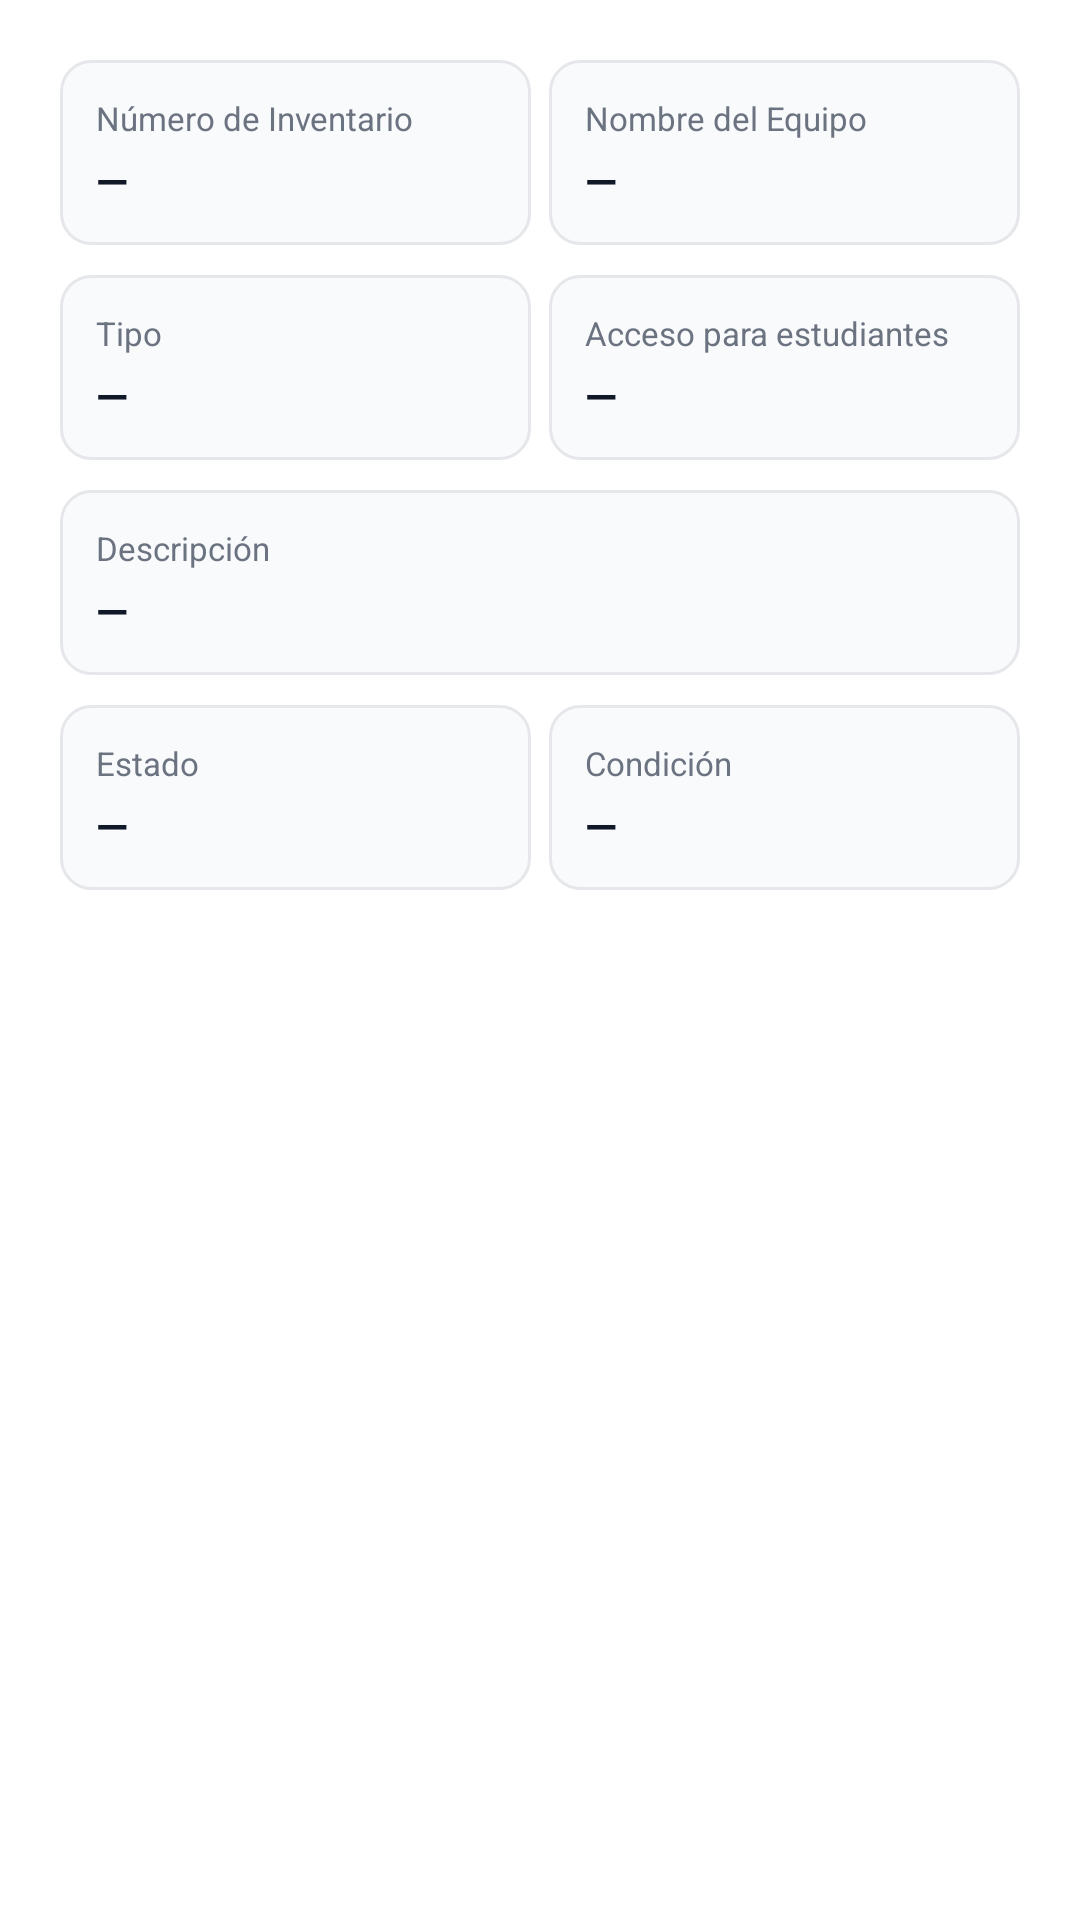

Write the Android layout XML for this screen, with the resource values it uses.
<!-- AndroidManifest.xml: application theme Theme.SGRApp -->
<!-- res/layout/dialog_equipment_detail.xml -->
<?xml version="1.0" encoding="utf-8"?>
<LinearLayout xmlns:android="http://schemas.android.com/apk/res/android"
    android:layout_width="match_parent"
    android:layout_height="wrap_content"
    android:orientation="vertical"
    android:padding="20dp">

    
    <LinearLayout android:layout_width="match_parent" android:layout_height="wrap_content"
        android:orientation="horizontal" android:layout_marginBottom="10dp">

        <LinearLayout android:layout_width="0dp" android:layout_height="match_parent"
            android:layout_weight="1" android:layout_marginEnd="6dp"
            android:orientation="vertical" android:padding="12dp"
            android:background="@drawable/bg_detail_card">
            <TextView android:layout_width="wrap_content" android:layout_height="wrap_content"
                android:text="Número de Inventario" android:textSize="11sp"
                android:textColor="#6B7280" android:layout_marginBottom="4dp"/>
            <TextView android:id="@+id/tvDetailInvNumber"
                android:layout_width="wrap_content" android:layout_height="wrap_content"
                android:text="—" android:textSize="14sp" android:textStyle="bold"
                android:textColor="#111827"/>
        </LinearLayout>

        <LinearLayout android:layout_width="0dp" android:layout_height="match_parent"
            android:layout_weight="1" android:orientation="vertical" android:padding="12dp"
            android:background="@drawable/bg_detail_card">
            <TextView android:layout_width="wrap_content" android:layout_height="wrap_content"
                android:text="Nombre del Equipo" android:textSize="11sp"
                android:textColor="#6B7280" android:layout_marginBottom="4dp"/>
            <TextView android:id="@+id/tvDetailName"
                android:layout_width="wrap_content" android:layout_height="wrap_content"
                android:text="—" android:textSize="14sp" android:textStyle="bold"
                android:textColor="#111827"/>
        </LinearLayout>
    </LinearLayout>

    
    <LinearLayout android:layout_width="match_parent" android:layout_height="wrap_content"
        android:orientation="horizontal" android:layout_marginBottom="10dp">

        <LinearLayout android:layout_width="0dp" android:layout_height="match_parent"
            android:layout_weight="1" android:layout_marginEnd="6dp"
            android:orientation="vertical" android:padding="12dp"
            android:background="@drawable/bg_detail_card">
            <TextView android:layout_width="wrap_content" android:layout_height="wrap_content"
                android:text="Tipo" android:textSize="11sp"
                android:textColor="#6B7280" android:layout_marginBottom="4dp"/>
            <TextView android:id="@+id/tvDetailCategory"
                android:layout_width="wrap_content" android:layout_height="wrap_content"
                android:text="—" android:textSize="14sp" android:textStyle="bold"
                android:textColor="#111827"/>
        </LinearLayout>

        <LinearLayout android:layout_width="0dp" android:layout_height="match_parent"
            android:layout_weight="1" android:orientation="vertical" android:padding="12dp"
            android:background="@drawable/bg_detail_card">
            <TextView android:layout_width="wrap_content" android:layout_height="wrap_content"
                android:text="Acceso para estudiantes" android:textSize="11sp"
                android:textColor="#6B7280" android:layout_marginBottom="4dp"/>
            <TextView android:id="@+id/tvDetailStudents"
                android:layout_width="wrap_content" android:layout_height="wrap_content"
                android:text="—" android:textSize="14sp" android:textStyle="bold"
                android:textColor="#111827"/>
        </LinearLayout>
    </LinearLayout>

    
    <LinearLayout android:layout_width="match_parent" android:layout_height="wrap_content"
        android:orientation="horizontal" android:layout_marginBottom="10dp">

        <LinearLayout android:layout_width="match_parent" android:layout_height="wrap_content"
            android:orientation="vertical" android:padding="12dp"
            android:background="@drawable/bg_detail_card">
            <TextView android:layout_width="wrap_content" android:layout_height="wrap_content"
                android:text="Descripción" android:textSize="11sp"
                android:textColor="#6B7280" android:layout_marginBottom="4dp"/>
            <TextView android:id="@+id/tvDetailDescription"
                android:layout_width="wrap_content" android:layout_height="wrap_content"
                android:text="—" android:textSize="14sp" android:textStyle="bold"
                android:textColor="#111827"/>
        </LinearLayout>
    </LinearLayout>

    
    <LinearLayout android:layout_width="match_parent" android:layout_height="wrap_content"
        android:orientation="horizontal">

        <LinearLayout android:layout_width="0dp" android:layout_height="match_parent"
            android:layout_weight="1" android:layout_marginEnd="6dp"
            android:orientation="vertical" android:padding="12dp"
            android:background="@drawable/bg_detail_card">
            <TextView android:layout_width="wrap_content" android:layout_height="wrap_content"
                android:text="Estado" android:textSize="11sp"
                android:textColor="#6B7280" android:layout_marginBottom="4dp"/>
            <TextView android:id="@+id/tvDetailStatus"
                android:layout_width="wrap_content" android:layout_height="wrap_content"
                android:text="—" android:textSize="14sp" android:textStyle="bold"
                android:textColor="#111827"/>
        </LinearLayout>

        <LinearLayout android:layout_width="0dp" android:layout_height="match_parent"
            android:layout_weight="1" android:orientation="vertical" android:padding="12dp"
            android:background="@drawable/bg_detail_card">
            <TextView android:layout_width="wrap_content" android:layout_height="wrap_content"
                android:text="Condición" android:textSize="11sp"
                android:textColor="#6B7280" android:layout_marginBottom="4dp"/>
            <TextView android:id="@+id/tvDetailCondition"
                android:layout_width="wrap_content" android:layout_height="wrap_content"
                android:text="—" android:textSize="14sp" android:textStyle="bold"
                android:textColor="#111827"/>
        </LinearLayout>
    </LinearLayout>

</LinearLayout>
<!-- resources referenced by this layout -->
<resources>
  <!-- drawable bg_detail_card (drawable) -->
  <?xml version="1.0" encoding="utf-8"?>
  <shape xmlns:android="http://schemas.android.com/apk/res/android">
      <solid android:color="#F9FAFB"/>
      <corners android:radius="10dp"/>
      <stroke android:width="1dp" android:color="#E5E7EB"/>
  </shape>
  <style name="Theme.SGRApp" parent="Theme.MaterialComponents.DayNight.NoActionBar">
          <item name="colorPrimary">@color/green_primary</item>
          <item name="colorPrimaryVariant">@color/green_dark</item>
          <item name="colorOnPrimary">@color/white</item>
          <item name="colorSecondary">@color/blue_dark</item>
          <item name="android:statusBarColor">@color/green_primary</item>
      </style>
  <color name="green_primary">#00843D</color>
  <color name="green_dark">#006630</color>
  <color name="white">#FFFFFF</color>
  <color name="blue_dark">#0b2f63</color>
</resources>
